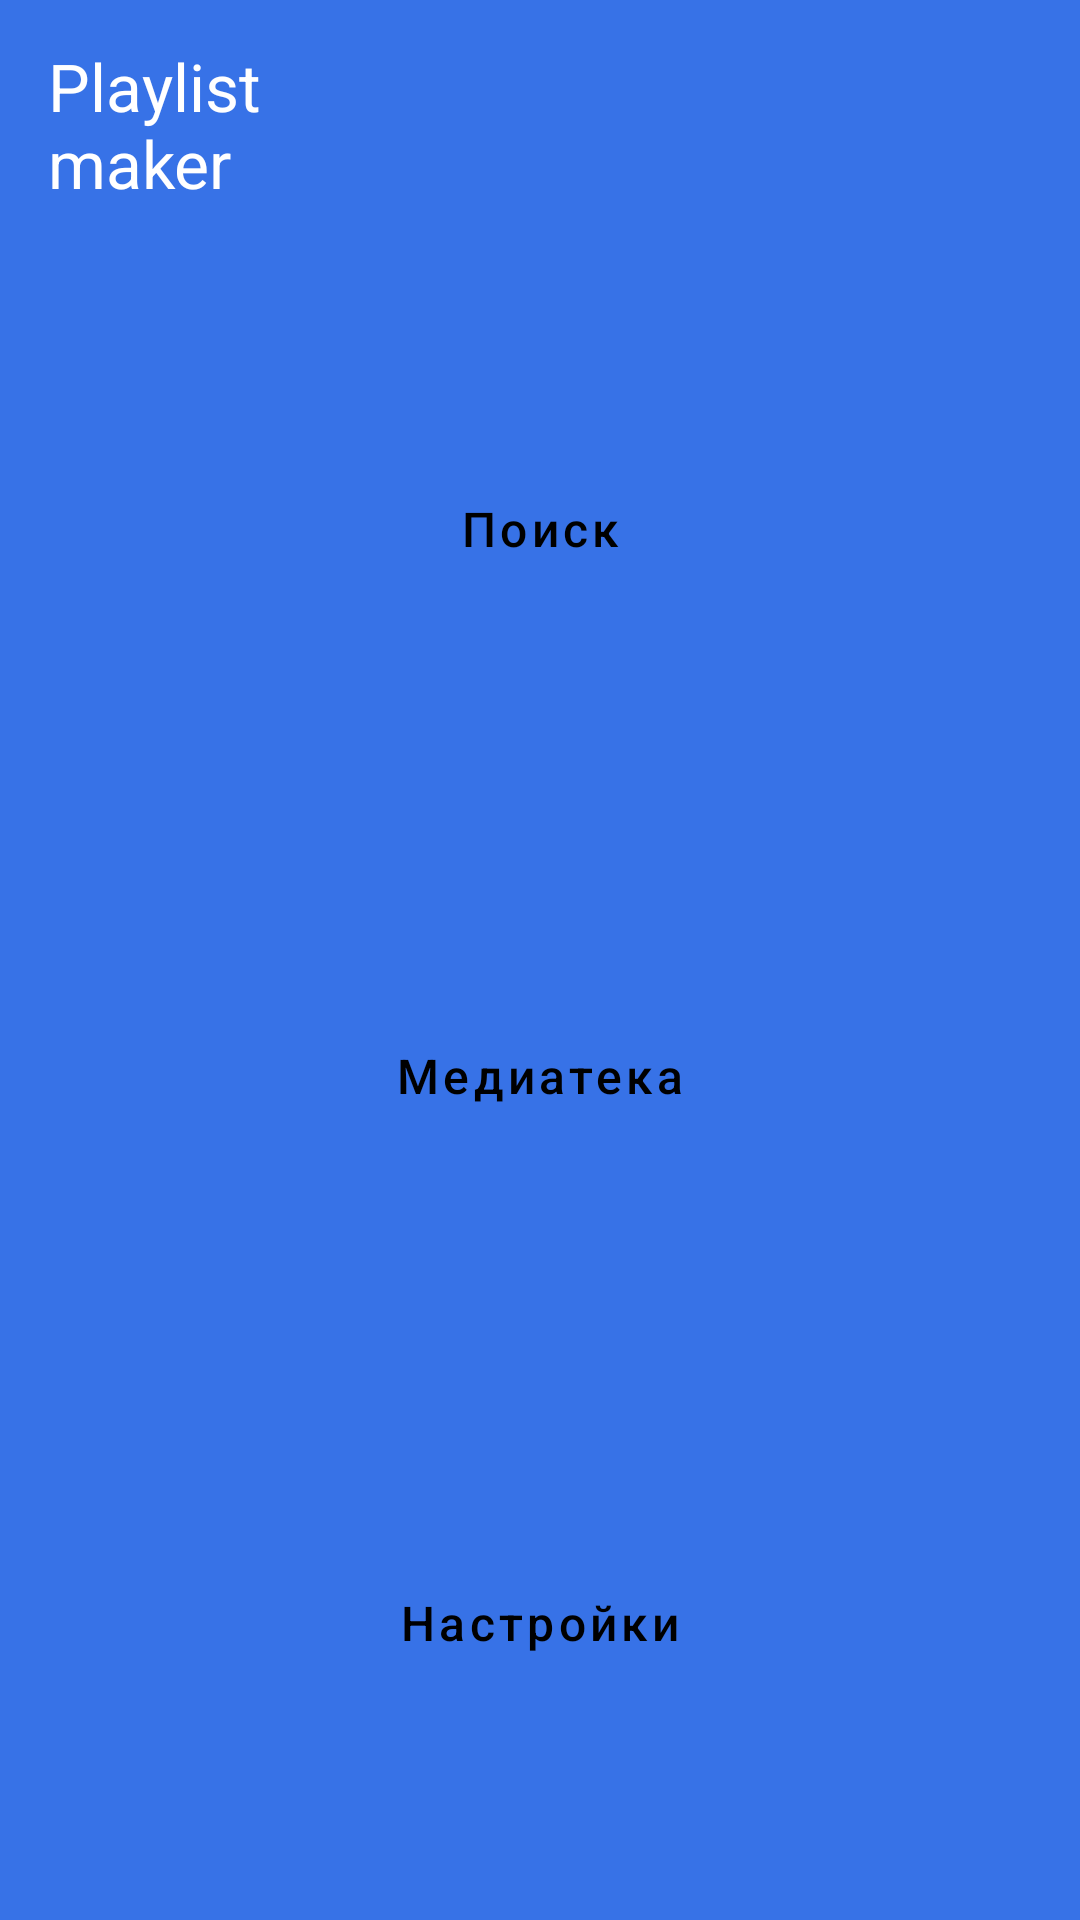

Here is an Android app screen rendered from its layout file. Give the layout XML and the strings, colors and styles it references.
<!-- AndroidManifest.xml: application theme Theme.PlaylistMaker -->
<!-- res/layout/activity_main.xml -->
<?xml version="1.0" encoding="utf-8"?>
<LinearLayout xmlns:android="http://schemas.android.com/apk/res/android"
    xmlns:app="http://schemas.android.com/apk/res-auto"
    android:id="@+id/main_layout"
    android:layout_width="match_parent"
    android:layout_height="match_parent"
    android:orientation="vertical"
    android:background="@color/background"
    android:weightSum="3">

    <FrameLayout
        android:layout_width="match_parent"
        android:layout_height="wrap_content"
        android:layout_marginBottom="24dp">

        <TextView
            android:layout_width="match_parent"
            android:layout_height="wrap_content"
            android:paddingStart="@dimen/screen_margin"
            android:paddingTop="14dp"
            android:paddingEnd="210dp"
            android:text="@string/app_name"
            android:textColor="@color/white"
            android:textSize="22sp"/>

    </FrameLayout>

    <Button
        android:id="@+id/search_button"
        android:layout_width="match_parent"
        android:layout_height="0dp"
        android:layout_weight="1"
        android:text="@string/search_button"
        app:cornerRadius="@dimen/button_corner_radius"
        android:layout_marginStart="@dimen/screen_margin"
        android:layout_marginEnd="@dimen/screen_margin"
        android:layout_marginBottom="@dimen/screen_margin"
        style="@style/WhiteButton"
        app:icon="@drawable/search"
        app:iconGravity="textStart"
        app:iconPadding="@dimen/button_icon_padding"
        app:iconTint="@color/black"/>

    <Button
        android:id="@+id/media_button"
        android:layout_width="match_parent"
        android:layout_height="0dp"
        android:layout_weight="1"
        android:text="@string/media_button"
        app:cornerRadius="@dimen/button_corner_radius"
        android:layout_marginStart="@dimen/screen_margin"
        android:layout_marginEnd="@dimen/screen_margin"
        android:layout_marginBottom="@dimen/screen_margin"
        style="@style/WhiteButton"
        app:icon="@drawable/media"
        app:iconGravity="textStart"
        app:iconPadding="@dimen/button_icon_padding"
        app:iconTint="@color/black"/>

    <Button
        android:id="@+id/settings_button"
        android:layout_width="match_parent"
        android:layout_height="0dp"
        android:layout_weight="1"
        android:text="@string/settings"
        app:cornerRadius="@dimen/button_corner_radius"
        android:layout_marginStart="@dimen/screen_margin"
        android:layout_marginEnd="@dimen/screen_margin"
        android:layout_marginBottom="@dimen/screen_margin"
        style="@style/WhiteButton"
        app:icon="@drawable/setings"
        app:iconGravity="textStart"
        app:iconPadding="@dimen/button_icon_padding"
        app:iconTint="@color/black"/>
</LinearLayout>
<!-- resources referenced by this layout -->
<resources>
  <color name="background">#3772E7</color>
  <color name="black">#FF000000</color>
  <color name="white">#FFFFFFFF</color>
  <dimen name="button_corner_radius">16dp</dimen>
  <dimen name="button_icon_padding">8dp</dimen>
  <dimen name="screen_margin">16dp</dimen>
  <string name="app_name">Playlist maker</string>
  <string name="media_button">Медиатека</string>
  <string name="search_button">Поиск</string>
  <string name="settings">Настройки</string>
  <style name="WhiteButton" parent="Widget.MaterialComponents.Button">
          <item name="android:backgroundTint">@color/white</item>
          <item name="android:textColor">@color/black</item>
          <item name="android:stateListAnimator">@null</item>
          <item name="android:textAllCaps">false</item>
          <item name="android:textSize">@dimen/button_text_size</item>
      </style>
  <style name="Theme.PlaylistMaker" parent="Base.Theme.PlaylistMaker" />
  <dimen name="button_text_size">16sp</dimen>
  <style name="Base.Theme.PlaylistMaker" parent="Theme.Material3.DayNight.NoActionBar">
          
          
  
          <item name="switchStyle">@style/PlaylistMaker.Switch</item>
  
      </style>
  <style name="PlaylistMaker.Switch" parent="Widget.MaterialComponents.CompoundButton.Switch">
          <item name="materialThemeOverlay">@style/ThemeOverlay.PlaylistMaker.Switch</item>
      </style>
  <style name="ThemeOverlay.PlaylistMaker.Switch" parent="">
          <item name="colorSecondary">@color/switchBackgroundDark</item> 
          <item name="colorOnSurface">@color/switchBackgroundLight</item> 
      </style>
  <color name="switchBackgroundDark">#3772E7</color>
  <color name="switchBackgroundLight">#E6E8EB</color>
</resources>
